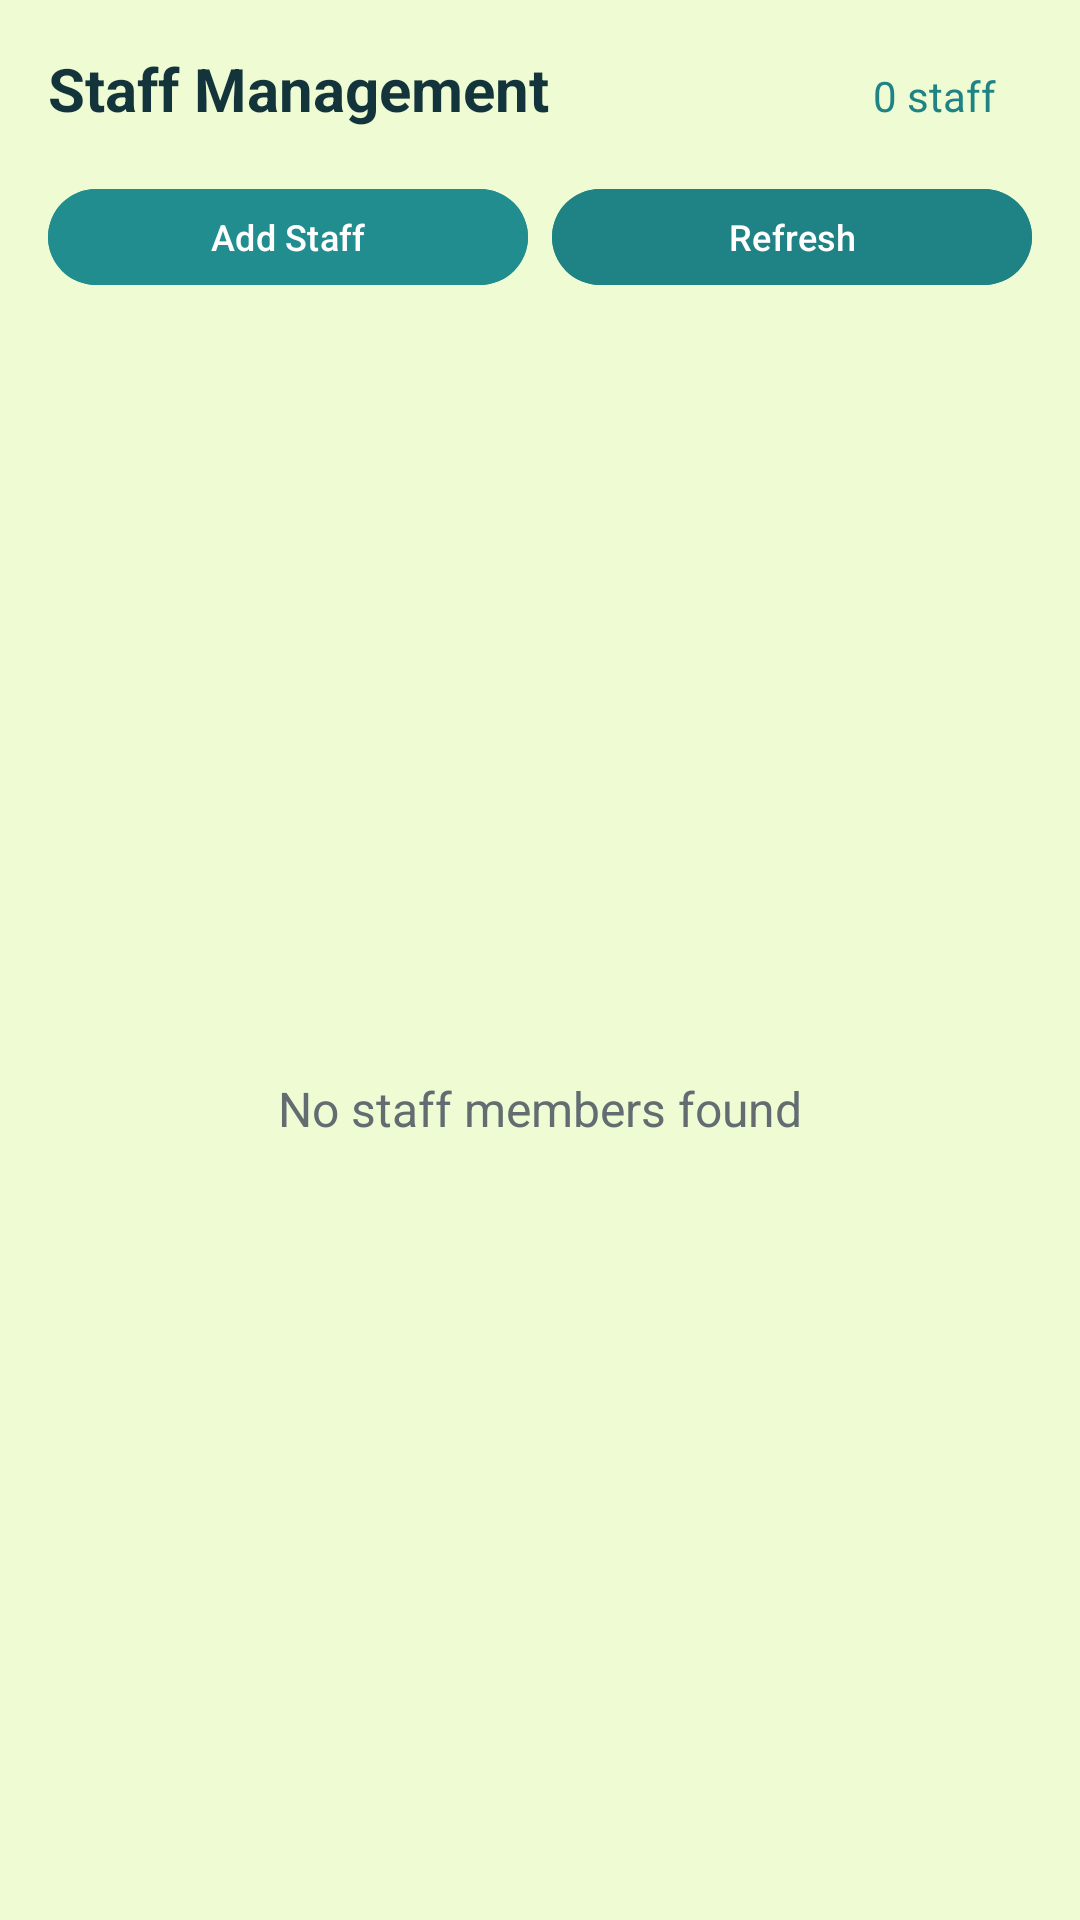

Android layout source for this screen:
<!-- AndroidManifest.xml: application theme Theme.SihAsha -->
<!-- res/layout/fragment_staff_management.xml -->
<?xml version="1.0" encoding="utf-8"?>
<LinearLayout xmlns:android="http://schemas.android.com/apk/res/android"
    xmlns:app="http://schemas.android.com/apk/res-auto"
    android:layout_width="match_parent"
    android:layout_height="match_parent"
    android:orientation="vertical"
    android:background="@color/color_background"
    android:padding="16dp">

    
    <LinearLayout
        android:layout_width="match_parent"
        android:layout_height="wrap_content"
        android:orientation="horizontal"
        android:layout_marginBottom="16dp">

        <TextView
            android:layout_width="0dp"
            android:layout_height="wrap_content"
            android:layout_weight="1"
            android:text="Staff Management"
            android:textSize="20sp"
            android:textStyle="bold"
            android:textColor="@color/color_text" />

        <TextView
            android:id="@+id/tv_staff_count"
            android:layout_width="wrap_content"
            android:layout_height="wrap_content"
            android:text="0 staff"
            android:textSize="14sp"
            android:textColor="@color/color_healthcare_primary"
            android:background="@drawable/count_badge_background"
            android:paddingHorizontal="12dp"
            android:paddingVertical="4dp" />
    </LinearLayout>

    
    <LinearLayout
        android:layout_width="match_parent"
        android:layout_height="wrap_content"
        android:orientation="horizontal"
        android:layout_marginBottom="16dp">

        <Button
            android:id="@+id/btn_add_staff"
            android:layout_width="0dp"
            android:layout_height="40dp"
            android:layout_weight="1"
            android:text="Add Staff"
            android:textSize="12sp"
            android:layout_marginEnd="8dp"
            android:backgroundTint="@color/color_success" />

        <Button
            android:id="@+id/btn_refresh"
            android:layout_width="0dp"
            android:layout_height="40dp"
            android:layout_weight="1"
            android:text="Refresh"
            android:textSize="12sp"
            android:backgroundTint="@color/color_healthcare_primary" />
    </LinearLayout>

    
    <androidx.recyclerview.widget.RecyclerView
        android:id="@+id/recycler_staff"
        android:layout_width="match_parent"
        android:layout_height="0dp"
        android:layout_weight="1"
        android:visibility="gone" />

    
    <TextView
        android:id="@+id/tv_no_data"
        android:layout_width="match_parent"
        android:layout_height="0dp"
        android:layout_weight="1"
        android:text="No staff members found"
        android:textSize="16sp"
        android:textColor="@color/color_text_secondary"
        android:gravity="center"
        android:visibility="visible" />

</LinearLayout>
<!-- resources referenced by this layout -->
<resources>
  <color name="color_background">#EEFBD3</color>
  <color name="color_healthcare_primary">#1F8385</color>
  <color name="color_success">#218D8F</color>
  <color name="color_text">#13343B</color>
  <color name="color_text_secondary">#626C71</color>
  <style name="Theme.SihAsha" parent="Theme.Material3.DayNight.NoActionBar">
          
          <item name="android:windowLayoutInDisplayCutoutMode">shortEdges</item>
          <item name="android:statusBarColor">@android:color/transparent</item>
          <item name="android:navigationBarColor">@android:color/transparent</item>
          <item name="android:windowTranslucentStatus">false</item>
          <item name="android:windowTranslucentNavigation">false</item>
          
          
          <item name="android:editTextColor">@android:color/black</item>
      </style>
</resources>
